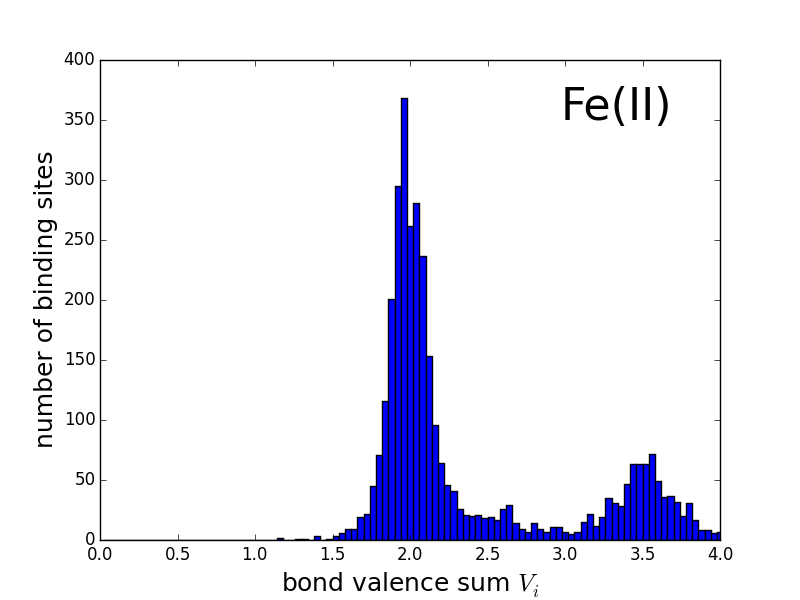

Values plotted in this chart, from the file beside it:
2.000000000000000042e-02, 0.000000000000000000e+00
5.999999999999999778e-02, 0.000000000000000000e+00
9.999999999999999167e-02, 0.000000000000000000e+00
1.400000000000000133e-01, 0.000000000000000000e+00
1.800000000000000211e-01, 0.000000000000000000e+00
2.200000000000000011e-01, 0.000000000000000000e+00
2.600000000000000089e-01, 0.000000000000000000e+00
2.999999999999999889e-01, 0.000000000000000000e+00
3.399999999999999689e-01, 0.000000000000000000e+00
3.800000000000000044e-01, 0.000000000000000000e+00
4.199999999999999845e-01, 0.000000000000000000e+00
4.599999999999999645e-01, 0.000000000000000000e+00
5.000000000000000000e-01, 0.000000000000000000e+00
5.400000000000000355e-01, 0.000000000000000000e+00
5.799999999999999600e-01, 0.000000000000000000e+00
6.199999999999999956e-01, 0.000000000000000000e+00
6.600000000000000311e-01, 0.000000000000000000e+00
6.999999999999999556e-01, 0.000000000000000000e+00
7.399999999999999911e-01, 0.000000000000000000e+00
7.800000000000000266e-01, 0.000000000000000000e+00
8.199999999999999512e-01, 0.000000000000000000e+00
8.599999999999999867e-01, 0.000000000000000000e+00
9.000000000000000222e-01, 0.000000000000000000e+00
9.399999999999999467e-01, 0.000000000000000000e+00
9.799999999999999822e-01, 0.000000000000000000e+00
1.020000000000000018e+00, 0.000000000000000000e+00
1.060000000000000053e+00, 0.000000000000000000e+00
1.100000000000000089e+00, 0.000000000000000000e+00
1.139999999999999902e+00, 2.000000000000000000e+00
1.179999999999999938e+00, 0.000000000000000000e+00
1.219999999999999973e+00, 0.000000000000000000e+00
1.260000000000000009e+00, 1.000000000000000000e+00
1.300000000000000044e+00, 1.000000000000000000e+00
1.340000000000000080e+00, 0.000000000000000000e+00
1.380000000000000115e+00, 3.000000000000000000e+00
1.419999999999999929e+00, 0.000000000000000000e+00
1.459999999999999964e+00, 1.000000000000000000e+00
1.500000000000000000e+00, 3.000000000000000000e+00
1.540000000000000036e+00, 6.000000000000000000e+00
1.580000000000000071e+00, 9.000000000000000000e+00
1.620000000000000107e+00, 9.000000000000000000e+00
1.659999999999999920e+00, 1.900000000000000000e+01
1.699999999999999956e+00, 2.200000000000000000e+01
1.739999999999999991e+00, 4.500000000000000000e+01
1.780000000000000027e+00, 7.100000000000000000e+01
1.820000000000000062e+00, 1.160000000000000000e+02
1.860000000000000098e+00, 2.010000000000000000e+02
1.899999999999999911e+00, 2.950000000000000000e+02
1.939999999999999947e+00, 3.680000000000000000e+02
1.979999999999999982e+00, 2.620000000000000000e+02
2.020000000000000018e+00, 2.810000000000000000e+02
2.060000000000000053e+00, 2.370000000000000000e+02
2.100000000000000089e+00, 1.530000000000000000e+02
2.140000000000000124e+00, 9.600000000000000000e+01
2.180000000000000160e+00, 6.400000000000000000e+01
2.220000000000000195e+00, 4.600000000000000000e+01
2.260000000000000231e+00, 4.100000000000000000e+01
2.299999999999999822e+00, 2.600000000000000000e+01
2.339999999999999858e+00, 2.100000000000000000e+01
2.379999999999999893e+00, 2.000000000000000000e+01
2.419999999999999929e+00, 2.100000000000000000e+01
... 39 more rows
